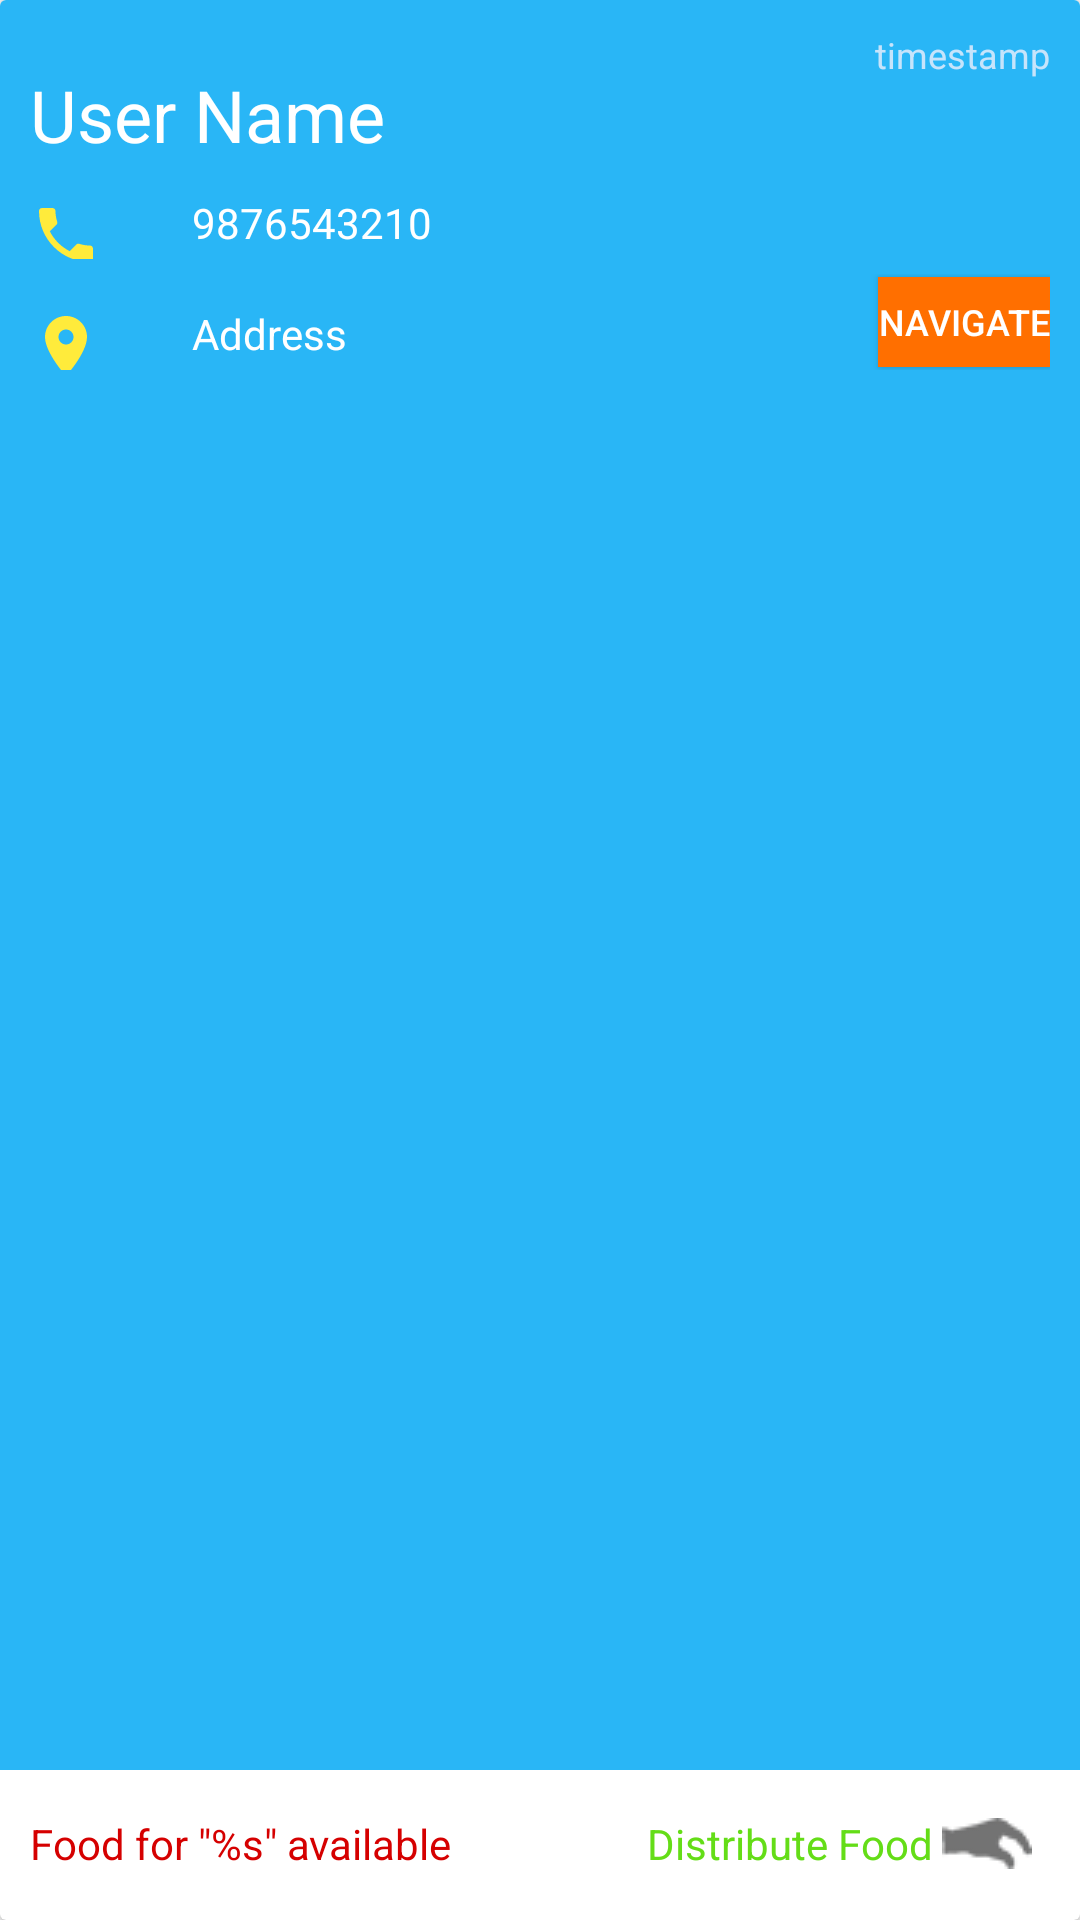

This screen was rendered from an Android layout file. Write that file and the resources it references.
<!-- AndroidManifest.xml: application theme AppTheme -->
<!-- res/layout/card_view_post.xml -->
<android.support.v7.widget.CardView
    xmlns:android="http://schemas.android.com/apk/res/android"
    android:layout_width="@dimen/card_width"
    android:layout_height="200dp"
    android:layout_gravity="center_horizontal"
    android:layout_marginBottom="4dp"
    android:layout_marginEnd="4dp"
    android:layout_marginStart="4dp"
    android:layout_marginTop="4dp"
    android:foreground="?android:attr/selectableItemBackground">

    <RelativeLayout
        android:layout_width="match_parent"
        android:layout_height="match_parent"
        android:background="@drawable/card_layer"
        android:padding="10dp">

        <TextView
            android:id="@+id/tvProviderName"
            android:layout_width="wrap_content"
            android:layout_height="wrap_content"
            android:layout_alignParentStart="true"
            android:layout_marginTop="12dp"
            android:layout_toStartOf="@+id/tvTimestamp"
            android:ellipsize="end"
            android:text="@string/default_user_name"
            android:textColor="#FFFFFF"
            android:textSize="24sp"/>

        <TextView
            android:id="@+id/tvTimestamp"
            android:layout_width="wrap_content"
            android:layout_height="wrap_content"
            android:layout_alignParentEnd="true"
            android:layout_alignParentTop="true"
            android:layout_marginStart="5dp"
            android:text="@string/timestamp"
            android:textColor="#C6E4FB"
            android:textSize="12sp"/>


        <LinearLayout
            android:id="@+id/contact_layout"
            android:layout_width="match_parent"
            android:layout_height="wrap_content"
            android:layout_below="@+id/tvProviderName"
            android:layout_marginBottom="5dp"
            android:gravity="center_vertical"
            android:orientation="horizontal">

            <ImageButton
                style="@style/Icon"
                android:background="@drawable/ic_phone_24dp"
                android:contentDescription="@string/icon_phone"/>

            <TextView
                android:id="@+id/tvContact"
                style="@style/IconText"
                android:autoLink="phone"
                android:linksClickable="true"
                android:text="@string/default_contact_number"/>
        </LinearLayout>


        <LinearLayout
            android:layout_width="match_parent"
            android:layout_height="wrap_content"
            android:layout_below="@+id/contact_layout"
            android:gravity="center_vertical"
            android:orientation="horizontal">

            <ImageButton
                style="@style/Icon"
                android:background="@drawable/ic_location_on_24dp"
                android:contentDescription="@string/icon_address"/>

            <TextView
                android:id="@+id/tvAddress"
                style="@style/IconText"
                android:ellipsize="end"
                android:ems="14"
                android:maxLines="3"
                android:singleLine="false"
                android:text="@string/address"/>

            <Button
                android:id="@+id/bGetDirections"
                android:layout_width="wrap_content"
                android:layout_height="30dp"
                android:background="#ff6f00"
                android:text="@string/navigate"
                android:textColor="#ffffff"
                android:textSize="12sp"/>


        </LinearLayout>

        <TextView
            android:id="@+id/tvCount"
            android:layout_width="wrap_content"
            android:layout_height="wrap_content"
            android:layout_alignParentBottom="true"
            android:layout_alignParentStart="true"
            android:layout_marginBottom="6dp"
            android:layout_toStartOf="@+id/tvDistribute"
            android:ellipsize="end"
            android:text="@string/food_count"
            android:textColor="#d50000"/>

        <TextView
            android:id="@+id/tvDistribute"
            android:layout_width="wrap_content"
            android:layout_height="wrap_content"
            android:layout_alignParentBottom="true"
            android:layout_alignParentEnd="true"
            android:layout_margin="6dp"
            android:drawableEnd="@drawable/dropping_hand_grey"
            android:drawablePadding="3dp"
            android:text="@string/distribute_food"
            android:textColor="#64dd17"
            android:textSize="14sp"/>


    </RelativeLayout>


</android.support.v7.widget.CardView>
<!-- resources referenced by this layout -->
<resources>
  <dimen name="card_width">-1dp</dimen>
  <!-- drawable card_layer (drawable) -->
  <?xml version="1.0" encoding="utf-8"?>
  <layer-list xmlns:android="http://schemas.android.com/apk/res/android">
      <item>
          <shape android:shape="rectangle">
              <corners android:radius="4dp" />
          </shape>
      </item>
      <item android:bottom="50dp">
          <shape android:shape="rectangle">
              <solid android:color="#29b6f6" />
          </shape>
      </item>
  
  </layer-list>
  <!-- drawable dropping_hand_grey: png bitmap (drawable, 3515 bytes) -->
  <!-- drawable ic_location_on_24dp (drawable) -->
  <vector xmlns:android="http://schemas.android.com/apk/res/android"
          android:width="24dp"
          android:height="24dp"
          android:viewportWidth="24.0"
          android:viewportHeight="24.0">
      <path
          android:fillColor="#FFEB3B"
          android:pathData="M12,2C8.13,2 5,5.13 5,9c0,5.25 7,13 7,13s7,-7.75 7,-13c0,-3.87 -3.13,-7 -7,-7zm0,9.5c-1.38,0 -2.5,-1.12 -2.5,-2.5s1.12,-2.5 2.5,-2.5 2.5,1.12 2.5,2.5 -1.12,2.5 -2.5,2.5z"/>
  </vector>
  <!-- drawable ic_phone_24dp (drawable) -->
  <vector xmlns:android="http://schemas.android.com/apk/res/android"
      android:width="24dp"
      android:height="24dp"
      android:viewportHeight="24.0"
      android:viewportWidth="24.0">
      <path
          android:fillColor="#FFEB3B"
          android:pathData="M6.62,10.79c1.44,2.83 3.76,5.14 6.59,6.59l2.2,-2.2c0.27,-0.27 0.67,-0.36 1.02,-0.24 1.12,0.37 2.33,0.57 3.57,0.57 0.55,0 1,0.45 1,1V20c0,0.55 -0.45,1 -1,1 -9.39,0 -17,-7.61 -17,-17 0,-0.55 0.45,-1 1,-1h3.5c0.55,0 1,0.45 1,1 0,1.25 0.2,2.45 0.57,3.57 0.11,0.35 0.03,0.74 -0.25,1.02l-2.2,2.2z" />
  </vector>
  <string name="address">Address</string>
  <string name="default_contact_number">9876543210</string>
  <string name="default_user_name">User Name</string>
  <string name="distribute_food">Distribute Food</string>
  <string name="food_count">Food for \"%s\" available</string>
  <string name="icon_address">address icon</string>
  <string name="icon_phone">phone icon</string>
  <string name="navigate">Navigate</string>
  <string name="timestamp">timestamp</string>
  <style name="Icon">
          <item name="android:layout_width">wrap_content</item>
          <item name="android:layout_height">wrap_content</item>
      </style>
  <style name="IconText">
          <item name="android:layout_width">wrap_content</item>
          <item name="android:layout_height">wrap_content</item>
          <item name="android:layout_marginStart">10dp</item>
          <item name="android:layout_marginTop">4dp</item>
          <item name="android:textColor">#FFFFFF</item>
          <item name="android:textSize">14sp</item>
      </style>
  <style name="AppTheme" parent="Base.Theme.AppCompat.Light.DarkActionBar">
          
          <item name="colorPrimary">@color/colorPrimary</item>
          <item name="colorPrimaryDark">@color/colorPrimaryDark</item>
          <item name="colorAccent">@color/colorAccent</item>
      </style>
  <color name="colorPrimary">#3F51B5</color>
  <color name="colorPrimaryDark">#303F9F</color>
  <color name="colorAccent">#FF4081</color>
</resources>
